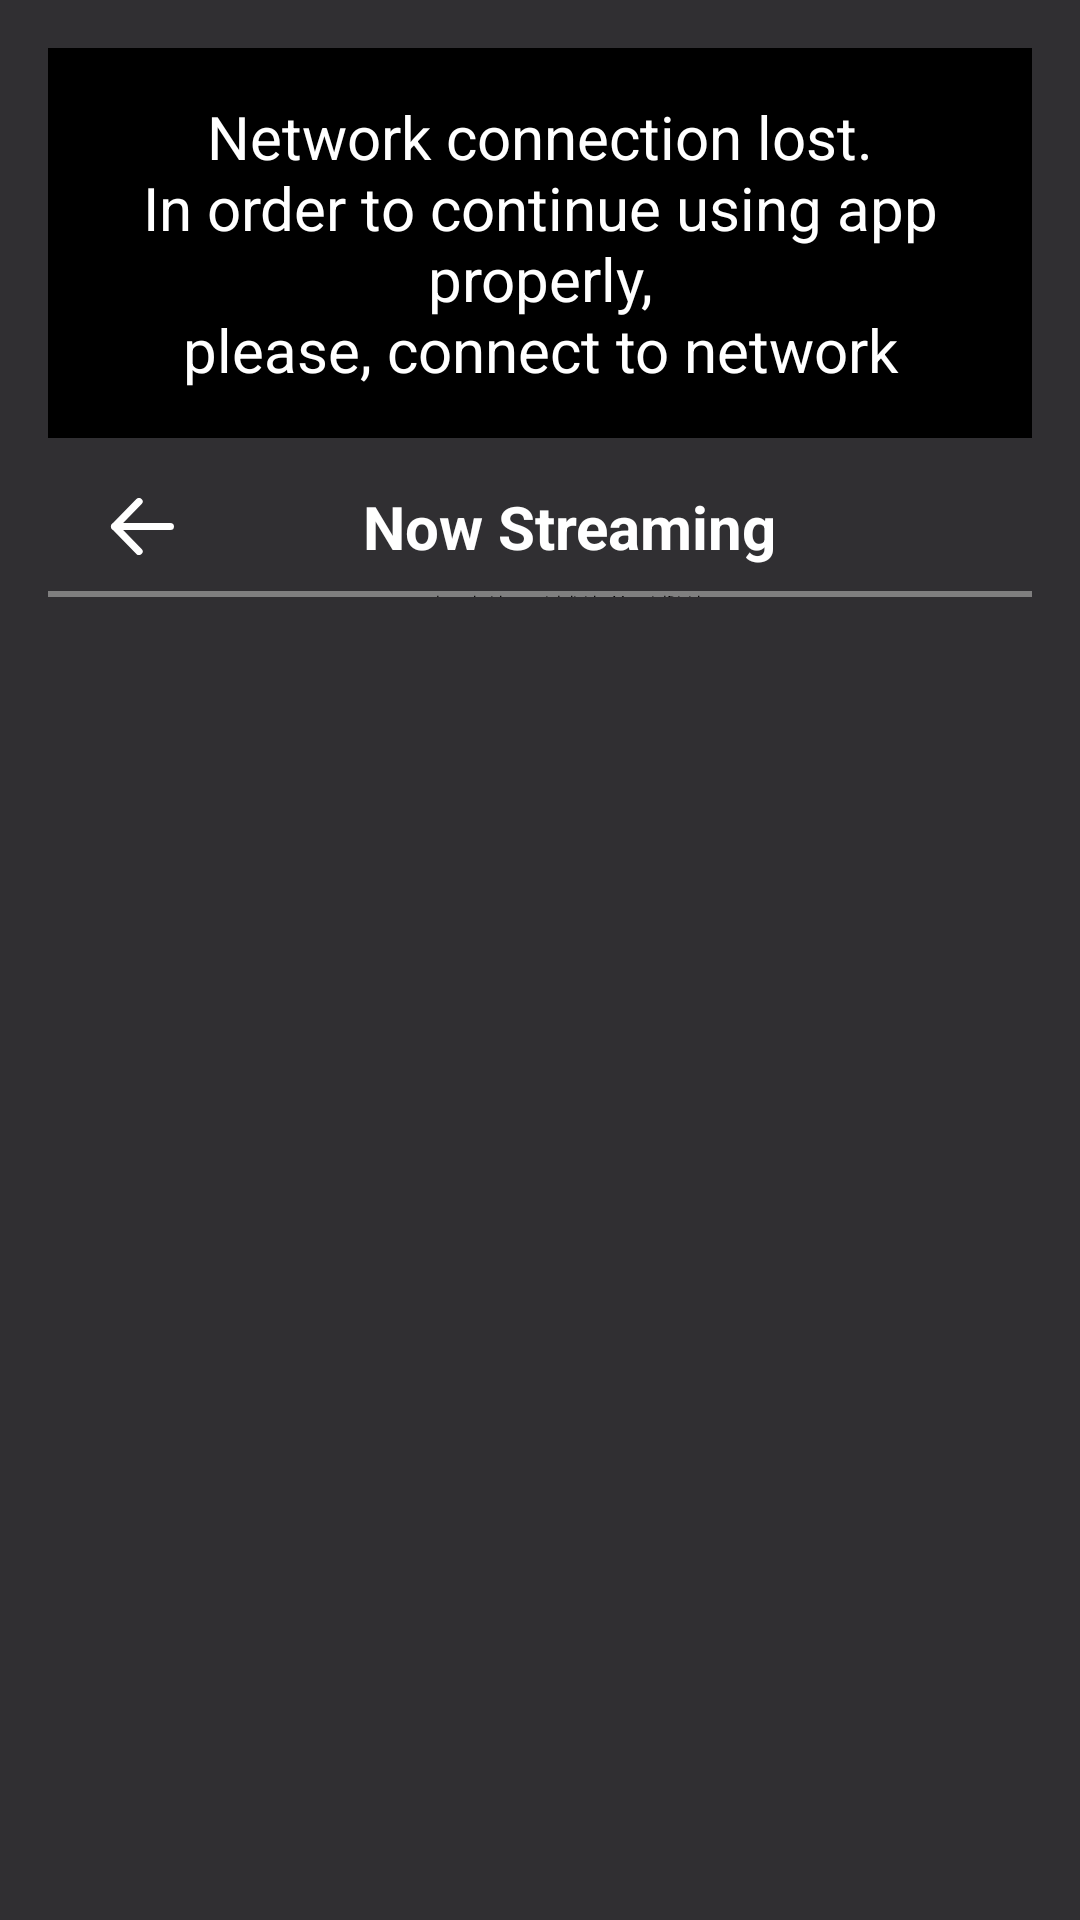

This screen was rendered from an Android layout file. Write that file and the resources it references.
<!-- AndroidManifest.xml: application theme Theme.App.SplashScreen -->
<!-- res/layout/fragment_see_more_now_streaming.xml -->
<?xml version="1.0" encoding="utf-8"?>
<LinearLayout xmlns:android="http://schemas.android.com/apk/res/android"
    xmlns:app="http://schemas.android.com/apk/res-auto"
    xmlns:tools="http://schemas.android.com/tools"
    android:layout_width="match_parent"
    android:layout_height="match_parent"
    android:background="@color/bg_gray"
    android:orientation="vertical"
    android:padding="@dimen/dimen_16dp"
    tools:context=".ui.loggedIn.home.seeMoreNowStreaming.SeeMoreNowStreamingFragment">

    <androidx.appcompat.widget.AppCompatTextView
        android:id="@+id/tvNoInternet"
        android:layout_width="match_parent"
        android:layout_height="wrap_content"
        android:background="@color/black"
        android:gravity="center"
        android:padding="@dimen/dimen_16dp"
        android:text="@string/please_connect_to_a_network_text"
        android:textColor="@color/white"
        android:textSize="@dimen/dimen_20sp"
        app:layout_constraintEnd_toEndOf="parent"
        app:layout_constraintStart_toStartOf="parent"
        app:layout_constraintTop_toTopOf="parent" />

    <androidx.constraintlayout.widget.ConstraintLayout
        android:layout_width="match_parent"
        android:layout_height="wrap_content">

        <androidx.appcompat.widget.AppCompatImageView
            android:id="@+id/ivBackButton"
            android:layout_width="wrap_content"
            android:layout_height="wrap_content"
            android:layout_margin="20dp"
            android:tint="@color/white"
            app:layout_constraintStart_toStartOf="parent"
            app:layout_constraintTop_toTopOf="parent"
            app:srcCompat="@drawable/ic_back_button" />

        <TextView
            android:id="@+id/tvNowStreaming"
            android:layout_width="wrap_content"
            android:layout_height="wrap_content"
            android:layout_gravity="center"
            android:layout_marginTop="@dimen/dimen_16dp"
            android:text="@string/now_streaming"
            android:textColor="@color/white"
            android:textSize="20sp"
            android:textStyle="bold"
            app:layout_constraintEnd_toEndOf="parent"
            app:layout_constraintStart_toStartOf="@id/ivBackButton"
            app:layout_constraintTop_toTopOf="parent" />

        <com.google.android.material.divider.MaterialDivider
            android:id="@+id/materialDivider"
            android:layout_width="match_parent"
            android:layout_height="@dimen/dimen_2dp"
            android:layout_marginTop="@dimen/dimen_8dp"
            app:layout_constraintStart_toStartOf="parent"
            app:layout_constraintTop_toBottomOf="@id/tvNowStreaming" />

        <androidx.recyclerview.widget.RecyclerView
            android:id="@+id/rvSeeMoreNowStreaming"
            android:layout_width="match_parent"
            android:layout_height="wrap_content"
            android:layout_marginTop="@dimen/dimen_16dp"
            android:background="@color/bg_gray"
            app:layout_constraintTop_toBottomOf="@id/materialDivider"
            tools:listitem="@layout/popular_movie_item" />

        <ProgressBar
            android:id="@+id/progressBar"
            android:layout_width="wrap_content"
            android:layout_height="wrap_content"
            android:visibility="gone"
            android:layout_marginTop="@dimen/dimen_150dp"
            app:layout_constraintStart_toStartOf="parent"
            app:layout_constraintEnd_toEndOf="parent"
            app:layout_constraintTop_toTopOf="parent" />
    </androidx.constraintlayout.widget.ConstraintLayout>
</LinearLayout>
<!-- res/layout/popular_movie_item.xml (included above) -->
<?xml version="1.0" encoding="utf-8"?>
<androidx.constraintlayout.widget.ConstraintLayout xmlns:android="http://schemas.android.com/apk/res/android"
    xmlns:app="http://schemas.android.com/apk/res-auto"
    xmlns:tools="http://schemas.android.com/tools"
    android:layout_width="match_parent"
    android:layout_height="wrap_content"
    android:background="@color/bg_gray"
    android:paddingTop="@dimen/dimen_16dp"
    android:paddingBottom="@dimen/dimen_16dp">

    <ImageView
        android:id="@+id/ivPoster"
        android:layout_width="0dp"
        android:layout_height="wrap_content"
        android:adjustViewBounds="true"
        android:contentDescription="@string/poster"
        android:scaleType="fitCenter"
        android:src="@drawable/ic_launcher_background"
        app:layout_constraintBottom_toBottomOf="parent"
        app:layout_constraintEnd_toEndOf="@id/glPoster"
        app:layout_constraintStart_toStartOf="parent"
        app:layout_constraintTop_toTopOf="parent" />

    <TextView
        android:id="@+id/tvTitle"
        android:layout_width="@dimen/dimen_0dp"
        android:layout_height="wrap_content"
        android:paddingStart="@dimen/dimen_8dp"
        android:paddingEnd="@dimen/dimen_8dp"
        android:text="@string/venom_let_there_be_carnage"
        android:textColor="@color/white"
        android:textSize="20sp"
        app:layout_constraintBottom_toTopOf="@id/tvRating"
        app:layout_constraintEnd_toEndOf="parent"
        app:layout_constraintStart_toEndOf="@id/glPoster"
        app:layout_constraintTop_toTopOf="parent"
        app:layout_goneMarginStart="@dimen/dimen_8dp" />

    <ImageView
        android:id="@+id/ivStar"
        android:layout_width="wrap_content"
        android:layout_height="wrap_content"
        android:layout_marginStart="8dp"
        android:contentDescription="@string/star"
        android:paddingStart="@dimen/dimen_8dp"
        android:paddingEnd="@dimen/dimen_0dp"
        android:src="@drawable/ic_star"
        app:layout_constraintBottom_toTopOf="@id/rvGenres"
        app:layout_constraintEnd_toStartOf="@id/tvRating"
        app:layout_constraintStart_toEndOf="@id/ivPoster"
        app:layout_constraintTop_toBottomOf="@id/tvTitle"
        app:layout_goneMarginStart="@dimen/dimen_8dp" />

    <TextView
        android:id="@+id/tvRating"
        android:layout_width="@dimen/dimen_0dp"
        android:layout_height="wrap_content"
        android:layout_marginStart="8dp"
        android:text="@string/rating"
        android:textColor="@color/txt_gray"
        android:textSize="20sp"
        app:layout_constraintBottom_toTopOf="@id/rvGenres"
        app:layout_constraintEnd_toEndOf="parent"
        app:layout_constraintStart_toEndOf="@id/ivStar"
        app:layout_constraintTop_toBottomOf="@id/tvTitle" />

    <androidx.recyclerview.widget.RecyclerView
        android:id="@+id/rvGenres"
        android:layout_width="@dimen/dimen_0dp"
        android:layout_height="wrap_content"
        android:layout_marginStart="@dimen/dimen_8dp"
        android:background="@color/bg_gray"
        android:orientation="horizontal"
        app:layoutManager="androidx.recyclerview.widget.LinearLayoutManager"
        app:layout_constraintBottom_toBottomOf="@+id/ivPoster"
        app:layout_constraintEnd_toEndOf="parent"
        app:layout_constraintStart_toEndOf="@id/glPoster"
        app:layout_constraintTop_toBottomOf="@id/tvRating"
        tools:listitem="@layout/genre_item" />

    <androidx.constraintlayout.widget.Guideline
        android:id="@+id/glPoster"
        android:layout_width="wrap_content"
        android:layout_height="wrap_content"
        android:orientation="vertical"
        app:layout_constraintGuide_percent="0.25" />

</androidx.constraintlayout.widget.ConstraintLayout>
<!-- res/layout/genre_item.xml (included above) -->
<?xml version="1.0" encoding="utf-8"?>
<TextView xmlns:android="http://schemas.android.com/apk/res/android"
    android:layout_width="wrap_content"
    android:layout_height="wrap_content"
    android:layout_marginStart="@dimen/dimen_8dp"
    android:layout_marginTop="@dimen/dimen_8dp"
    android:layout_marginEnd="@dimen/dimen_16dp"
    android:background="@drawable/bg_genre"
    android:padding="8dp"
    android:text="@string/horror"
    android:textColor="@color/white" />
<!-- resources referenced by this layout -->
<resources>
  <color name="bg_gray">#302F32</color>
  <color name="black">#FF000000</color>
  <color name="txt_gray">#9C9C9C</color>
  <color name="white">#FFFFFFFF</color>
  <dimen name="dimen_0dp">0dp</dimen>
  <dimen name="dimen_150dp">150dp</dimen>
  <dimen name="dimen_16dp">16dp</dimen>
  <dimen name="dimen_20sp">20sp</dimen>
  <dimen name="dimen_2dp">2dp</dimen>
  <dimen name="dimen_8dp">8dp</dimen>
  <!-- drawable bg_genre (drawable) -->
  <?xml version="1.0" encoding="utf-8"?>
  <shape xmlns:android="http://schemas.android.com/apk/res/android">
      <solid android:color="@color/bg_genre_item" />
      <corners android:radius="15dp"/>
  </shape>
  <!-- drawable ic_back_button (drawable) -->
  <vector xmlns:android="http://schemas.android.com/apk/res/android"
      android:width="23dp"
      android:height="19dp"
      android:viewportWidth="19"
      android:viewportHeight="16">
    <path
        android:pathData="M8.542,1L1.833,8L8.542,15"
        android:strokeLineJoin="round"
        android:strokeWidth="2"
        android:fillColor="#00000000"
        android:strokeColor="#000000"
        android:strokeLineCap="round"/>
    <path
        android:pathData="M1.833,8H17.167"
        android:strokeLineJoin="round"
        android:strokeWidth="2"
        android:fillColor="#00000000"
        android:strokeColor="#000000"
        android:strokeLineCap="round"/>
  </vector>
  <!-- drawable ic_star (drawable) -->
  <vector xmlns:android="http://schemas.android.com/apk/res/android"
      android:width="22dp"
      android:height="22dp"
      android:viewportWidth="12"
      android:viewportHeight="12">
    <path
        android:pathData="M6,9.5L2.473,11.354L3.147,7.427L0.294,4.646L4.237,4.073L6,0.5L7.763,4.073L11.706,4.646L8.853,7.427L9.527,11.354L6,9.5Z"
        android:fillColor="#FFC319"
        android:fillType="evenOdd"/>
  </vector>
  <string name="horror">Horror</string>
  <string name="now_streaming">Now Streaming</string>
  <string name="please_connect_to_a_network_text">Network connection lost.\nIn order to continue using app properly,\nplease, connect to network</string>
  <string name="poster">poster</string>
  <string name="rating">4.3</string>
  <string name="star">star</string>
  <string name="venom_let_there_be_carnage">Venom Let There Be Carnage</string>
  <style name="Theme.App.SplashScreen" parent="Theme.SplashScreen">
          <item name="windowSplashScreenBackground">#302F32</item>
          <item name="windowSplashScreenAnimatedIcon">@drawable/splash_screen</item>
          <item name="postSplashScreenTheme">@style/Theme.MoviesApp</item>
      </style>
  <color name="bg_genre_item">#FF722A</color>
  <!-- drawable splash_screen (drawable) -->
  <?xml version="1.0" encoding="utf-8"?>
  <layer-list xmlns:android="http://schemas.android.com/apk/res/android">
  
      <item
          android:width="60dp"
          android:height="60dp"
          android:drawable="@drawable/ic_app_logo"
          android:gravity="center" />
  
  </layer-list>
  <style name="Theme.MoviesApp" parent="Theme.MaterialComponents.DayNight.NoActionBar">
          
          <item name="colorPrimary">@color/purple_500</item>
          <item name="colorPrimaryVariant">@color/purple_700</item>
          <item name="colorOnPrimary">@color/white</item>
          
          <item name="colorSecondary">@color/teal_200</item>
          <item name="colorSecondaryVariant">@color/teal_700</item>
          <item name="colorOnSecondary">@color/black</item>
          
          <item name="android:statusBarColor">?attr/colorPrimaryVariant</item>
          
      </style>
  <color name="purple_500">#FF6200EE</color>
  <color name="purple_700">#FF3700B3</color>
  <color name="teal_200">#FF03DAC5</color>
  <color name="teal_700">#FF018786</color>
</resources>
